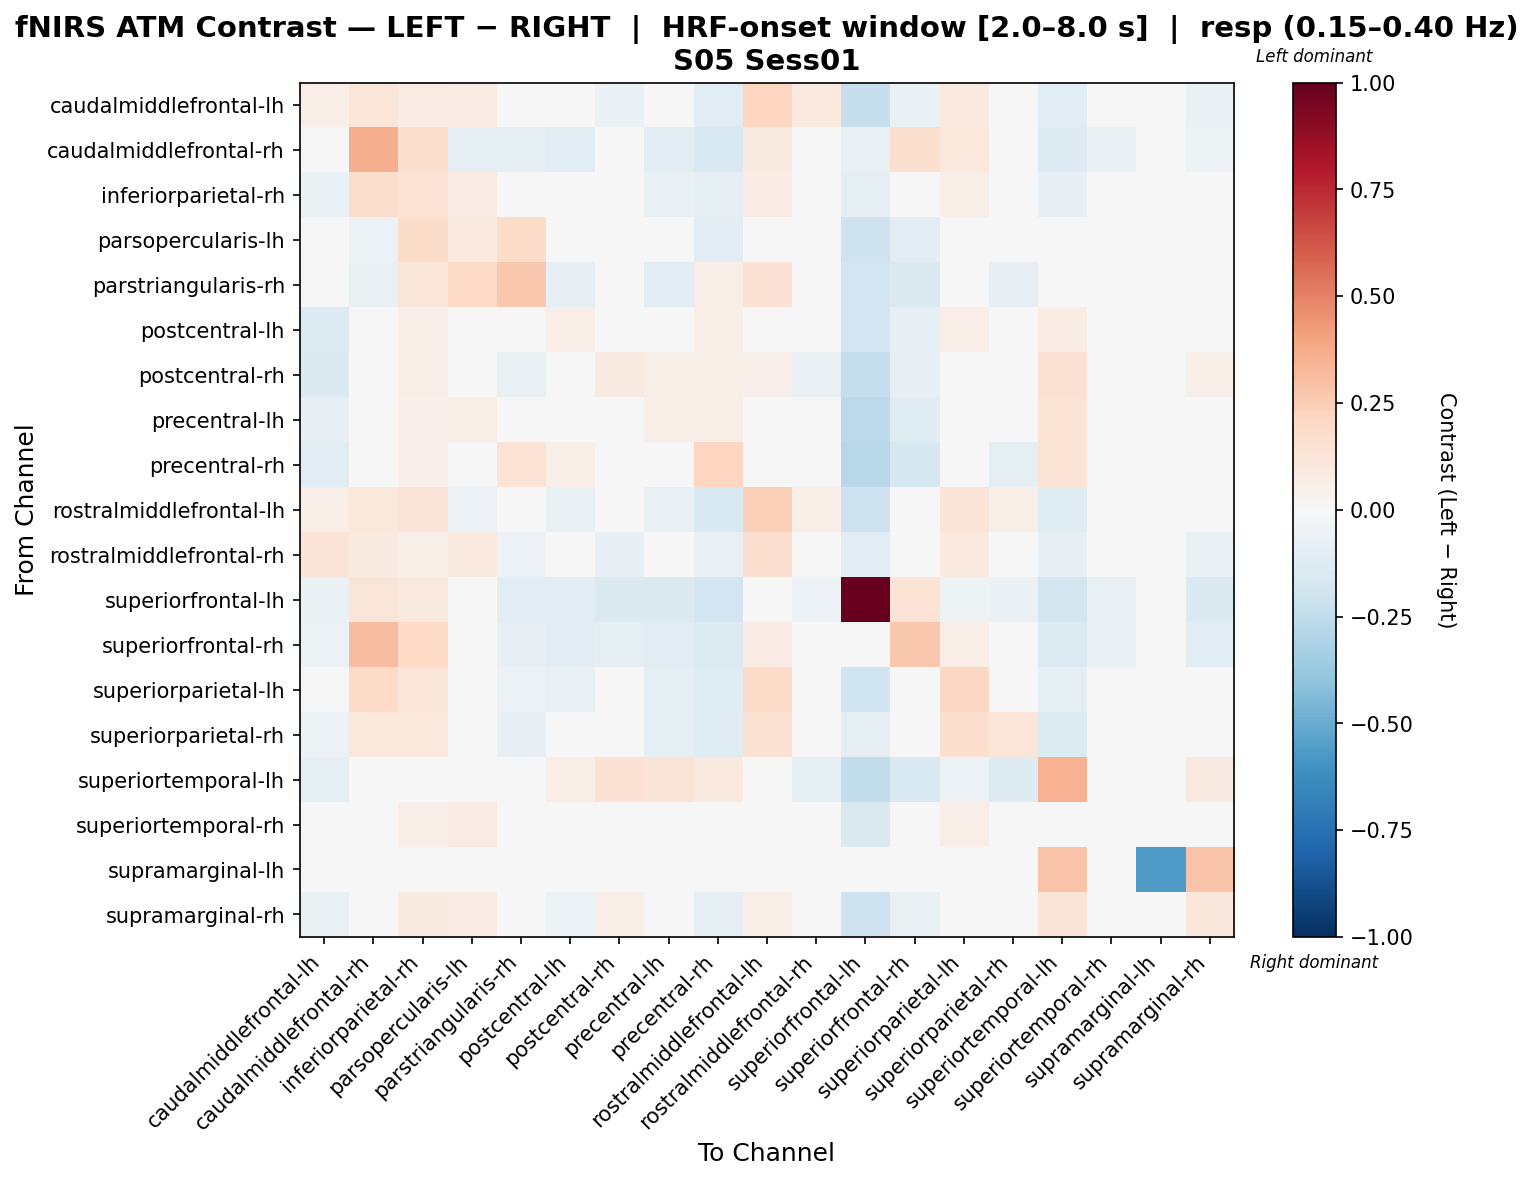

Data behind this chart, as committed beside it:
, caudalmiddlefrontal-lh, caudalmiddlefrontal-rh, inferiorparietal-rh, parsopercularis-lh, parstriangularis-rh, postcentral-lh, postcentral-rh, precentral-lh, precentral-rh, rostralmiddlefrontal-lh, rostralmiddlefrontal-rh, superiorfrontal-lh, superiorfrontal-rh, superiorparietal-lh, superiorparietal-rh, superiortemporal-lh, superiortemporal-rh, supramarginal-lh, supramarginal-rh
caudalmiddlefrontal-lh, 0.06639, 0.1241, 0.07067, 0.07915, -0.02567, -0.04497, -0.06737, -0.04497, -0.1081, 0.2182, 0.1007, -0.2323, -0.06427, 0.09405, -0.004258, -0.1091, 0.01504, 0.0, -0.06725
caudalmiddlefrontal-rh, -0.0254, 0.3608, 0.1794, -0.09003, -0.09014, -0.1105, -0.04257, -0.1105, -0.1491, 0.09064, -0.00229, -0.07189, 0.158, 0.1088, 0.04418, -0.1288, -0.06967, 0.0, -0.05083
inferiorparietal-rh, -0.06774, 0.175, 0.1366, 0.07848, 0.002556, -0.04568, 0.0174, -0.07055, -0.09673, 0.0829, -0.04124, -0.09354, 0.04565, 0.05919, -0.006158, -0.08394, -0.04923, 0.0, -0.04291
parsopercularis-lh, -0.01032, -0.05961, 0.1825, 0.1013, 0.1868, -0.008969, -0.004332, -0.03783, -0.1027, 0.009017, 0.02869, -0.2085, -0.1111, 0.03703, -0.019, -0.02232, 0.0107, 0.0, 0.02865
parstriangularis-rh, -0.02805, -0.07279, 0.124, 0.2017, 0.2694, -0.08333, -0.004275, -0.1094, 0.07006, 0.1422, -0.04121, -0.1951, -0.1418, 0.008475, -0.07848, -0.02407, -0.01922, 0.0, -0.01818
postcentral-lh, -0.1357, -0.02052, 0.06578, 0.04436, -0.00159, 0.06717, 0.03498, 0.004497, 0.06248, 0.01137, -0.01332, -0.1892, -0.0782, 0.06826, -0.01223, 0.07156, 0.01826, 0.0, 0.002008
postcentral-rh, -0.1468, 0.04608, 0.06863, 0.0363, -0.07276, 0.04431, 0.0905, 0.05874, 0.06004, 0.05353, -0.07231, -0.2411, -0.0844, 0.004141, -0.03563, 0.1433, -0.008591, 0.0, 0.05595
precentral-lh, -0.08194, -0.003535, 0.05171, 0.05656, 0.01585, 0.04391, 0.01585, 0.05659, 0.06035, 0.02935, -0.007052, -0.2617, -0.1216, 0.006995, -0.04397, 0.138, 0.02474, 0.0, 0.01989
precentral-rh, -0.1017, -0.01342, 0.05053, 0.04272, 0.136, 0.05475, 0.04036, 0.02739, 0.2154, -0.02688, -0.04952, -0.2737, -0.1564, -0.0298, -0.08625, 0.136, 0.02237, 0.0, 0.01208
rostralmiddlefrontal-lh, 0.06291, 0.107, 0.1296, -0.06237, -0.01027, -0.07684, 0.01172, -0.07684, -0.1508, 0.2404, 0.07026, -0.2099, -0.0405, 0.1299, 0.05567, -0.1212, -0.02567, 0.0, -0.03316
rostralmiddlefrontal-rh, 0.1268, 0.09089, 0.05902, 0.09989, -0.0557, -0.04959, -0.08164, -0.04959, -0.07553, 0.1649, 0.03689, -0.1147, -0.03843, 0.09594, -0.02976, -0.08164, -0.01986, 0.0, -0.07784
superiorfrontal-lh, -0.06722, 0.124, 0.1003, -0.04943, -0.1152, -0.1101, -0.1481, -0.143, -0.1892, 0.04492, -0.06074, 1.0, 0.1363, -0.05256, -0.06897, -0.181, -0.07408, 0.0, -0.146
superiorfrontal-rh, -0.05993, 0.3065, 0.1974, -0.006949, -0.07971, -0.1168, -0.09769, -0.1168, -0.136, 0.08373, -0.04333, 0.0461, 0.2723, 0.06958, -0.004074, -0.1357, -0.06257, 0.0, -0.1161
superiorparietal-lh, -0.02815, 0.1935, 0.1185, 0.006168, -0.06222, -0.07236, 0.009266, -0.09619, -0.1236, 0.1905, 0.002754, -0.2013, -0.03483, 0.2071, 0.03669, -0.09642, -0.03813, 0.0, -0.01129
superiorparietal-rh, -0.05665, 0.1087, 0.1076, 0.03765, -0.08512, -0.01955, -0.02318, -0.08627, -0.1228, 0.1524, -0.01839, -0.09285, 0.03373, 0.163, 0.1221, -0.1373, -0.03666, 0.0, -0.04636
superiortemporal-lh, -0.09063, -0.02956, 0.01335, 0.04852, -0.03623, 0.06678, 0.1414, 0.1308, 0.09731, -0.04344, -0.0964, -0.2448, -0.1555, -0.06209, -0.131, 0.3496, -0.04543, 0.0, 0.08719
superiortemporal-rh, -0.01903, 0.01234, 0.06846, 0.08414, -0.01472, 0.02975, 0.000967, 0.00303, 0.005669, 0.04372, 0.004034, -0.1469, -0.04838, 0.06951, -0.03103, -0.03778, -0.00536, 0.0, -0.01841
supramarginal-lh, 0.0, 0.0, 0.0, 0.0, 0.0, 0.0, 0.0, 0.0, 0.0, 0.0, 0.0, 0.0, 0.0, 0.0, 0.0, 0.285, 0.0, -0.5699, 0.285
supramarginal-rh, -0.0746, -0.006488, 0.08931, 0.08425, 0.01417, -0.06085, 0.06267, 0.001473, -0.08841, 0.06824, -0.02023, -0.2093, -0.0746, 0.01522, -0.006771, 0.1296, -0.03793, 0.0, 0.1142
